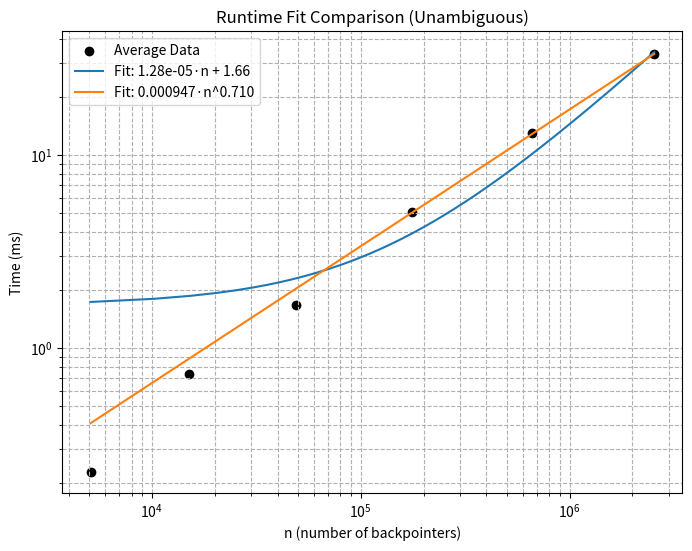

Generate this figure with matplotlib:
import numpy as np
import matplotlib.pyplot as plt
from scipy.optimize import curve_fit

# Data
n = np.array([5096,14996,49196,175196,657596,2543996])

times = np.array([
    [0.268,0.223,0.195,0.176,0.271],
    [0.768,0.74,0.819,0.674,0.642],
    [1.859,1.597,1.588,1.625,1.635],
    [4.901,4.715,5.1,4.867,5.773],
    [12.077,13.14,12.195,14.056,13.571],
    [34.489,30.897,32.388,36.298,33.166]
])

avg_times = times.mean(axis=1)

# Models
def linear_model(n, a, b):
    return a*n + b

def nlogn_model(n, c, d):
    return c*n*np.log2(n) + d

def power_model(n, alpha, k):
    return alpha * n**k

# Fit
params_linear, _ = curve_fit(linear_model, n, avg_times)
params_power, _ = curve_fit(power_model, n, avg_times)

# Smooth curve
n_smooth = np.linspace(min(n), max(n), 500)

# Plot
plt.figure(figsize=(8,6))
plt.scatter(n, avg_times, color='black', label='Average Data')

plt.plot(n_smooth, linear_model(n_smooth, *params_linear),
         label=f'Fit: {params_linear[0]:.3}·n + {params_linear[1]:.3}')


plt.plot(n_smooth, power_model(n_smooth, *params_power),
         label=f'Fit: {params_power[0]:.3}·n^{params_power[1]:.3f}')

plt.xscale('log')
plt.yscale('log')

plt.xlabel('n (number of backpointers)')
plt.ylabel('Time (ms)')
plt.title('Runtime Fit Comparison (Unambiguous)')
plt.legend()
plt.grid(True, which="both", ls="--")
plt.show()

# Print parameters
print("Linear fit (a, b):", params_linear)
print("Power fit (alpha, k):", params_power)
